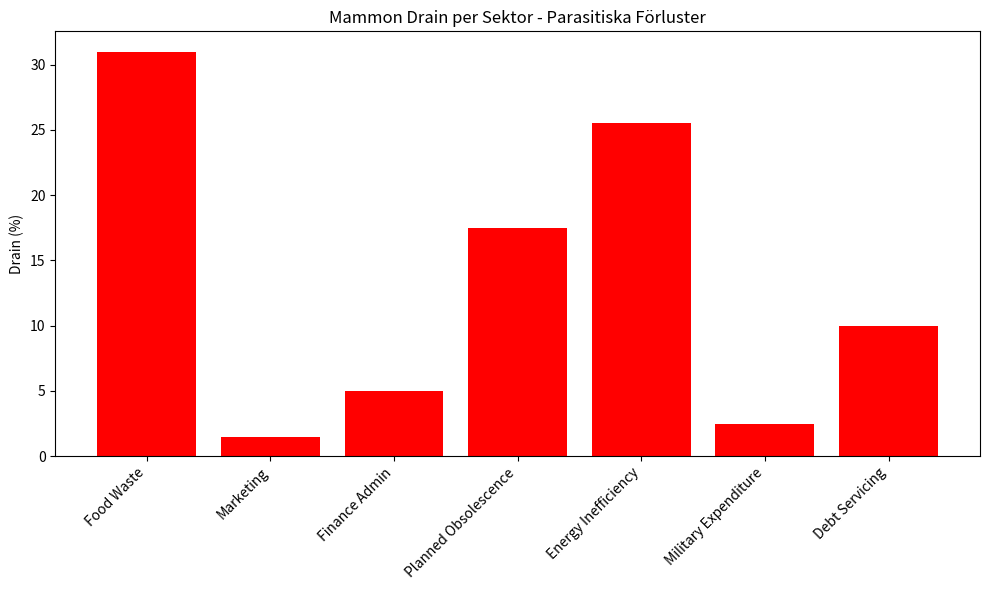

The matplotlib source for this figure:
# MAMMON_DRAIN_CALC.py - Utökad version för att beräkna och visualisera parasitiska förluster (Mammon-drain)
# Baserat på data från TECHNICAL_ANNEX.md: Mat, energi, marknadsföring, etc.
# Användning: Kör python MAMMON_DRAIN_CALC.py för att se output och spara plot.
# Kräver: numpy, matplotlib (installera via pip om behövs: pip install numpy matplotlib)

import numpy as np
import matplotlib.pyplot as plt
import json  # För att exportera Chart.js-config för web-integration

# Data från TECHNICAL_ANNEX.md och ECOLOGICAL_AXIOM.md (hårdkodade värden för enkelhet; kan läsas från fil)
drain_data = {
    'Food Waste': 31.0,  # % matsvinn från marknadsinneffektivitet
    'Marketing': 1.5,    # % av global GDP på onödig reklam
    'Finance Admin': 5.0,  # Genomsnitt 4-6% av labor hours på finansbyråkrati
    'Planned Obsolescence': 17.5,  # 15-20% av resource throughput
    'Energy Inefficiency': 25.5,   # Potentiell effektiviseringsvinst i energi
    'Military Expenditure': 2.5,   # % av global GDP på militär (parasitisk enligt manifestot)
    'Debt Servicing': 10.0         # Uppskattad % på skuldhantering
}

sectors = list(drain_data.keys())
drains = list(drain_data.values())

# Beräkna total och genomsnittlig drain
total_drain = np.sum(drains)
average_drain = np.mean(drains)

# Printa resultat för att "visa sanningen"
print("Parasitiska förluster (Mammon-drain) per sektor:")
for sector, drain in drain_data.items():
    print(f"{sector}: {drain:.2f}%")
print(f"\nTotal Drain: {total_drain:.2f}%")
print(f"Genomsnittlig Drain: {average_drain:.2f}%")
print("\nDetta visar hur Mammon-systemet slösar resurser som kunde återvinnas i Flow för en post-scarcity-värld.")

# Visualisering med matplotlib (lokal plot)
plt.figure(figsize=(10, 6))
plt.bar(sectors, drains, color='red')
plt.ylabel('Drain (%)')
plt.title('Mammon Drain per Sektor - Parasitiska Förluster')
plt.xticks(rotation=45, ha='right')
plt.tight_layout()
plt.savefig('mammon_drain_plot.png')  # Spara som PNG för repo
plt.show()  # Visa om du kör lokalt

# Generera Chart.js-config för web (integrera i index.html eller dashboard)
chart_config = {
    "type": "bar",
    "data": {
        "labels": sectors,
        "datasets": [{
            "label": "Parasitic Loss (%)",
            "data": drains,
            "backgroundColor": "rgba(255, 99, 132, 0.2)",
            "borderColor": "rgba(255, 99, 132, 1)",
            "borderWidth": 1
        }]
    },
    "options": {
        "scales": {
            "y": {
                "beginAtZero": True,
                "title": {
                    "display": True,
                    "text": "Loss Percentage"
                }
            }
        },
        "plugins": {
            "title": {
                "display": True,
                "text": "Mammon Drain by Sector - Visar Sanningen om Slöseri"
            }
        }
    }
}

# Spara config som JSON för enkel import
with open('mammon_drain_chart.json', 'w') as f:
    json.dump(chart_config, f)

print("\nChart.js-config sparad som mammon_drain_chart.json – lägg till i ditt repo för interaktiv web-visning!")
